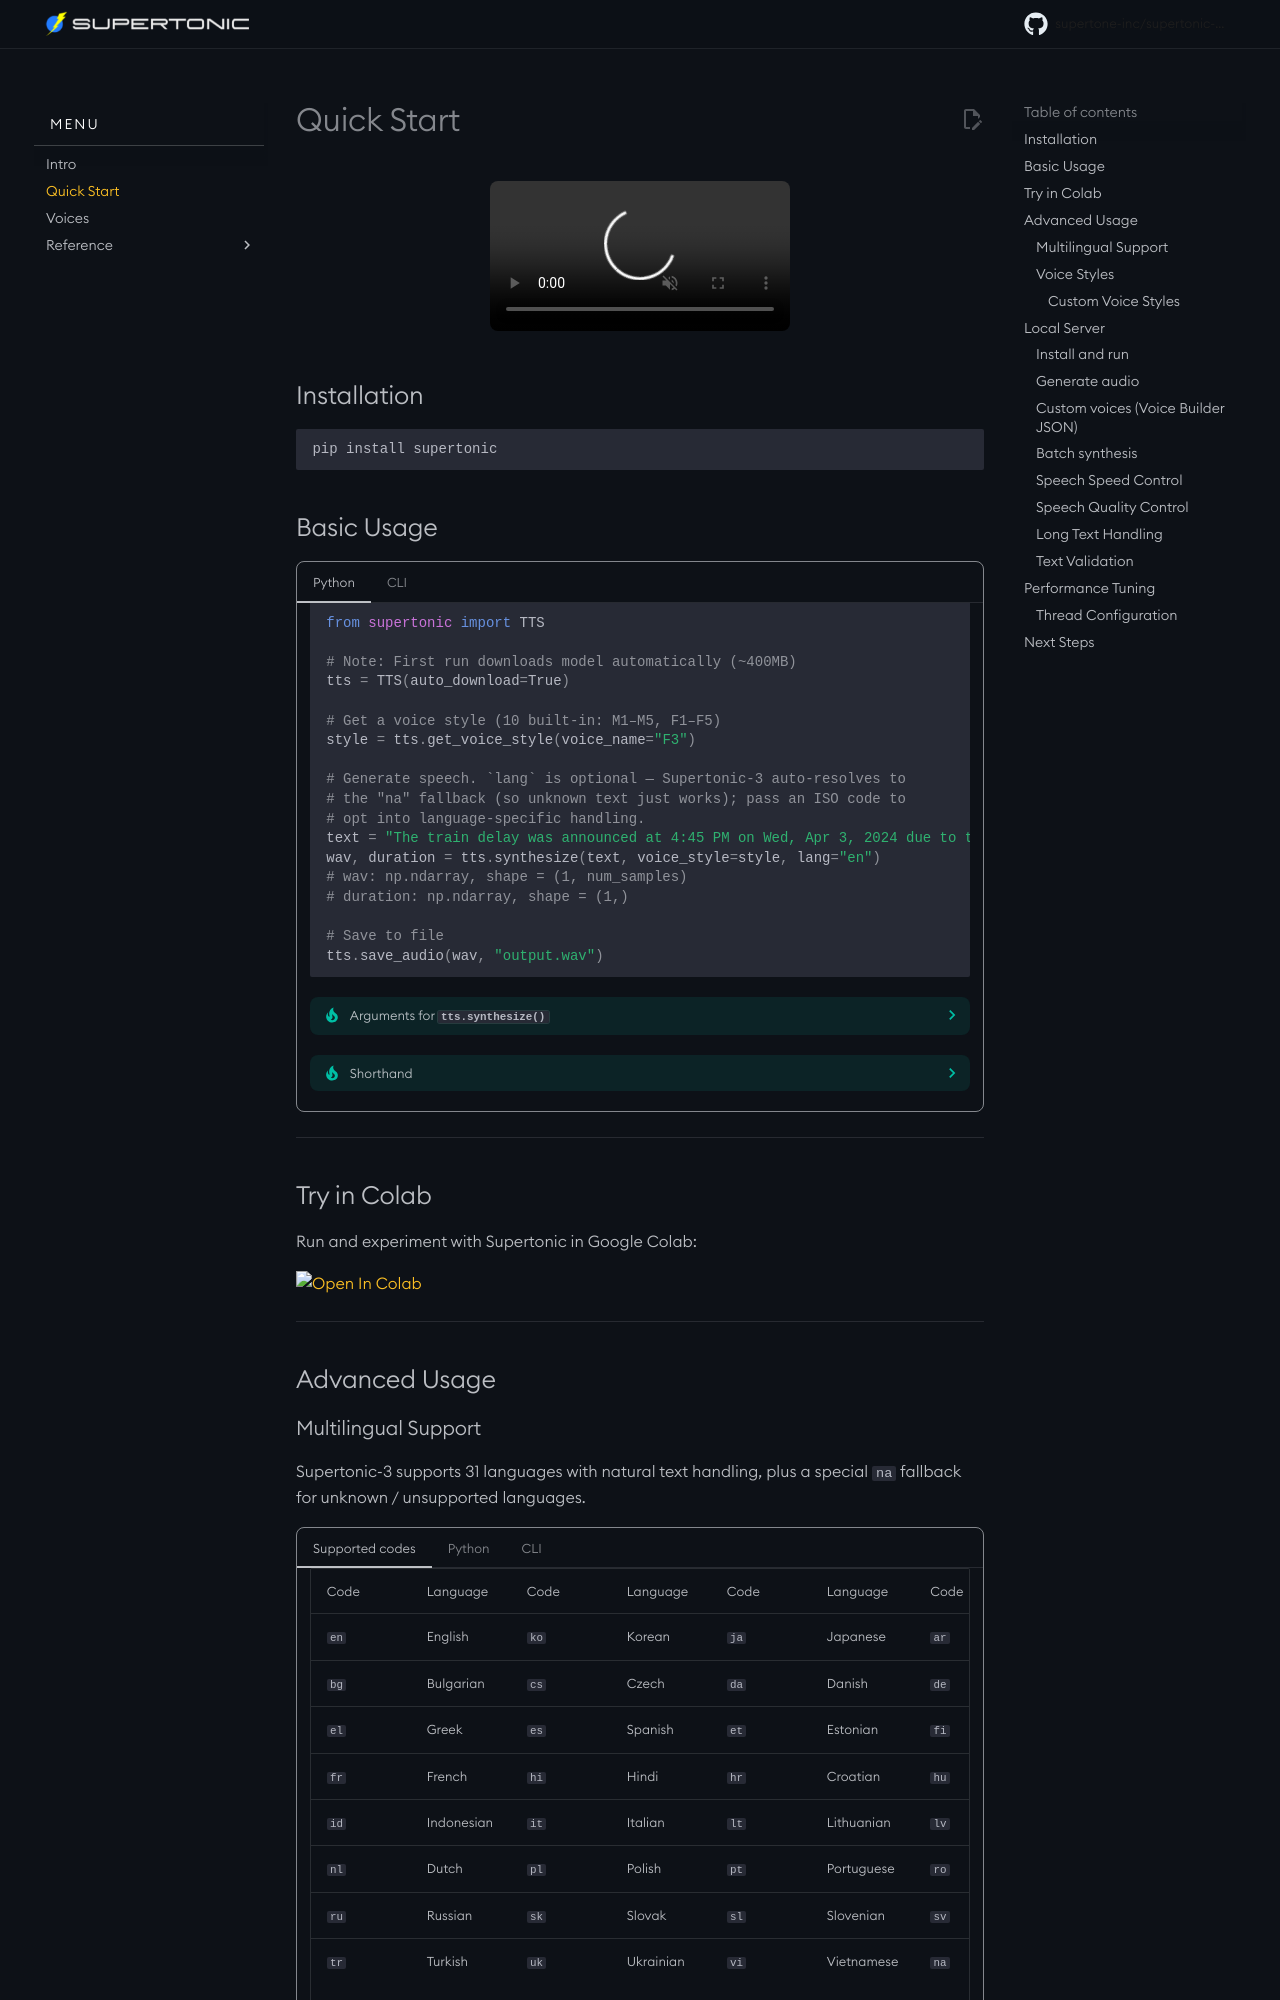

repository: supertone-inc/supertonic-py · page: quickstart/index.html · generator: mkdocs

# Quick Start

<figure markdown="block">
<video src="../assets/video/supertonic-pip-demo-low.mp4" autoplay loop muted playsinline controls style="width: 100%; max-width: 100%; border-radius: 8px;"></video>
</figure>

## Installation

```bash
pip install supertonic
```
